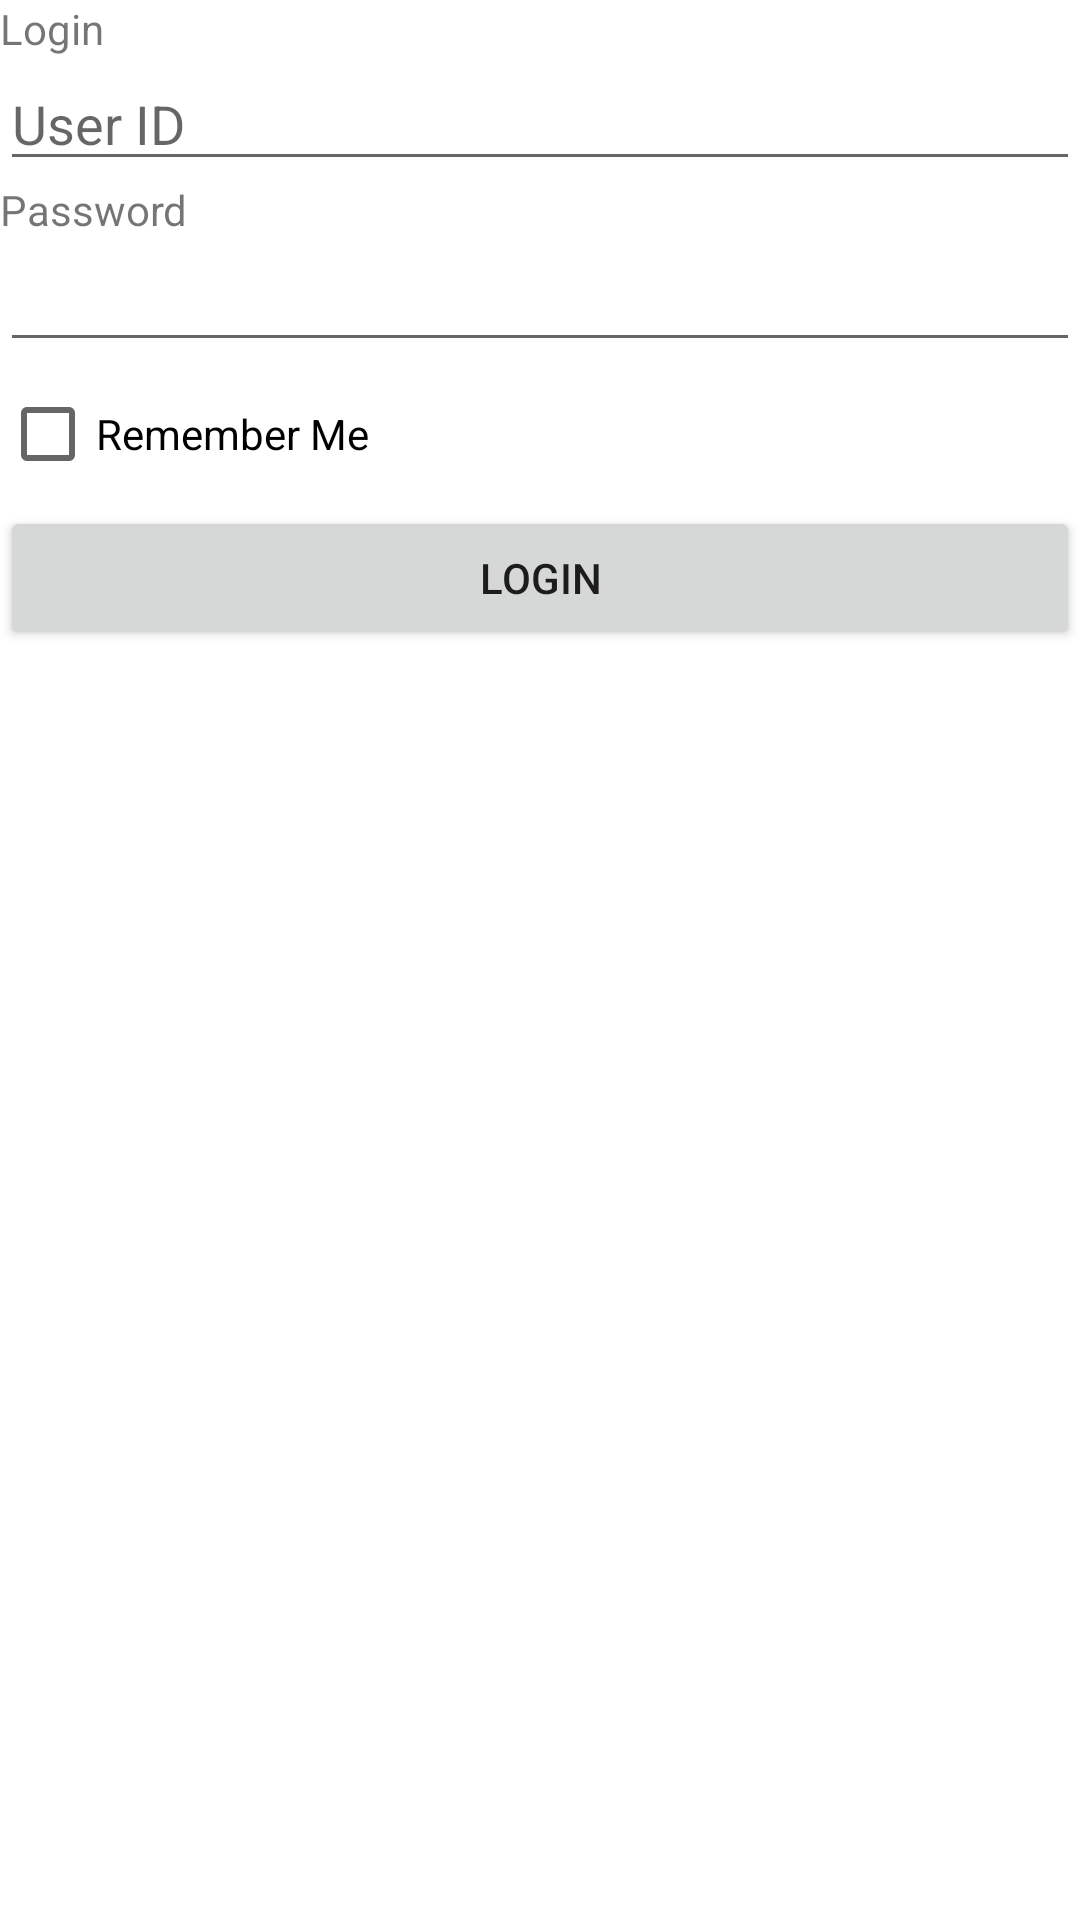

Reconstruct the res/layout file that produces this screen, plus the resources it refers to.
<!-- AndroidManifest.xml: application theme Theme.UniToEats -->
<!-- res/layout/activity_login.xml -->
<?xml version="1.0" encoding="utf-8"?>
<LinearLayout xmlns:android="http://schemas.android.com/apk/res/android"
    xmlns:app="http://schemas.android.com/apk/res-auto"
    xmlns:tools="http://schemas.android.com/tools"
    android:layout_width="match_parent"
    android:layout_height="match_parent"
    android:orientation="vertical"
    tools:context=".LoginActivity">

    <TextView
        android:id="@+id/textView2"
        android:layout_width="match_parent"
        android:layout_height="wrap_content"
        android:text="@string/login_message" />

    <EditText
        android:id="@+id/userID"
        android:layout_width="match_parent"
        android:layout_height="wrap_content"
        android:hint="@string/user_ID"
        android:inputType="text" />

    <TextView
        android:id="@+id/textView3"
        android:layout_width="match_parent"
        android:layout_height="wrap_content"
        android:text="@string/password_message" />

    <EditText
        android:id="@+id/password"
        android:layout_width="match_parent"
        android:layout_height="wrap_content"
        android:inputType="textPassword" />

    <CheckBox
        android:id="@+id/rememberMe"
        android:layout_width="match_parent"
        android:layout_height="wrap_content"
        android:layout_columnWeight="1"
        android:text="@string/remember_me" />

    <Button
        android:id="@+id/loginButton"
        android:layout_width="match_parent"
        android:layout_height="wrap_content"
        android:text="@string/login_message" />
</LinearLayout>
<!-- resources referenced by this layout -->
<resources>
  <string name="login_message">Login</string>
  <string name="password_message">Password</string>
  <string name="remember_me">Remember Me</string>
  <string name="user_ID">User ID</string>
  <style name="Theme.UniToEats" parent="Theme.MaterialComponents.DayNight.NoActionBar">
          
          <item name="colorPrimary">@color/purple_500</item>
          <item name="colorPrimaryVariant">@color/purple_700</item>
          <item name="colorOnPrimary">@color/white</item>
          
          <item name="colorSecondary">@color/teal_200</item>
          <item name="colorSecondaryVariant">@color/teal_700</item>
          <item name="colorOnSecondary">@color/black</item>
          
          <item name="android:statusBarColor" tools:targetApi="l">?attr/colorPrimaryVariant</item>
          
      </style>
  <!-- not gathered from this repository: default colours our renderer supplied (Android Studio template values) -->
  <color name="purple_500">#FF6200EE</color>
  <color name="purple_700">#FF3700B3</color>
  <color name="teal_200">#FF03DAC5</color>
  <color name="teal_700">#FF018786</color>
  <color name="black">#FF000000</color>
  <color name="white">#FFFFFFFF</color>
</resources>
